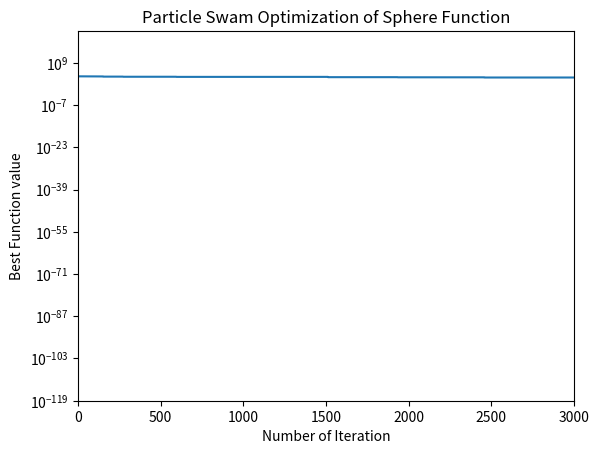

The matplotlib source for this figure:
# Import library
import numpy as np
import matplotlib.pyplot as plt

# Shapere function
def Shapere(x):
    z = np.sum(np.square(x))
    return z

# Parameter setting
d = 10
xMin, xMax = -100, 100
vMin, vMax = -0.2*(xMax - xMin), 0.2*(xMax - xMin)
MaxIter = 3000
ps = 100
c1 = 2
c2 = 2
w = 0.9 - ((0.9 - 0.4)/MaxIter)*np.linspace(0,MaxIter,MaxIter)

def limitV(V):
    for i in range(len(V)):
        if V[i] > vMax:
            V[i] = vMax
        if V[i] < vMin:
            V[i] = vMin
    return V

def limitX(X):
    for i in range(len(X)):
        if X[i] > xMax:
            X[i] = xMax
        if X[i] < xMin:
            X[i] = xMin
    return X

#%% Algorithm
def Optimization():
    class Particle():
        def __init__(self):
            self.position = np.random.uniform(xMin,50,[ps,d])
            self.velocity = np.random.uniform(vMin,vMax,[ps,d])
            self.cost = np.zeros(ps)
            self.cost[:] = Shapere(self.position[:])
            self.pbest = np.copy(self.position)
            self.pbest_cost = np.copy(self.cost)
            self.index = np.argmin(self.pbest_cost)
            self.gbest = self.pbest[self.index]
            self.gbest_cost = self.pbest_cost[self.index]
            self.BestCost = np.zeros(MaxIter)
            
        def evaluate(self):
            for it in range(MaxIter):
                for i in range(ps):
                    self.velocity[i] = (w[it]*self.velocity[i]
                                        +c1*np.random.randn(d)*(self.pbest[i] - self.position[i])
                                        +c2*np.random.randn(d)*(self.gbest - self.position[i]))
                    self.velocity[i] = limitV(self.velocity[i])
                    self.position[i] = self.position[i] + self.velocity[i]
                    self.position[i] = limitX(self.position[i])
                    self.cost[i] = Shapere(self.position[i])
                    if self.cost[i] < self.pbest_cost[i]:
                        self.pbest[i] = self.position[i]                        
                        self.pbest_cost[i] = self.cost[i]
                        if self.pbest_cost[i] < self.gbest_cost:
                            self.gbest = self.pbest[i]
                            self.gbest_cost = self.pbest_cost[i]
                print("iter:", it, "best solution:", self.gbest_cost)
                self.BestCost[it] = self.gbest_cost
                
        def Plot(self):
            plt.semilogy(self.BestCost)
            plt.ylim([10e-120, 10e20])
            plt.xlim([0,3000])
            plt.ylabel("Best Function value")
            plt.xlabel("Number of Iteration")
            plt.title("Particle Swam Optimization of Sphere Function")
            
            print("Best fitness value=",self.gbest_cost)
    
    a = Particle()
    a.evaluate()
    a.Plot()
    
#%% Run
Optimization()